Labelled photos from "balanced_dataset", an image-classification folder in Ngangbam-Elvish/Brain-Tumor-Classification. The possible labels are: glioma, meningioma, no tumor, pituitary tumor.

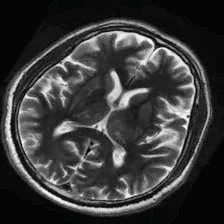
Label: no tumor

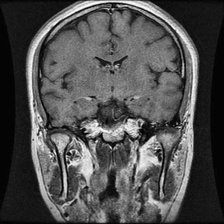
Label: pituitary tumor

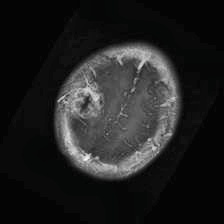
Label: glioma

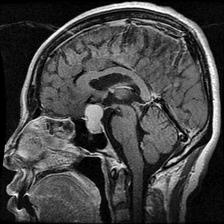
Label: pituitary tumor

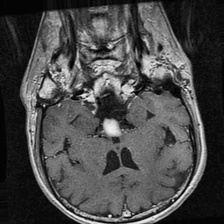
Label: meningioma

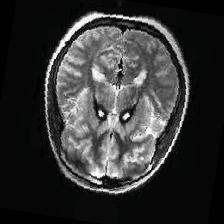
Label: no tumor
